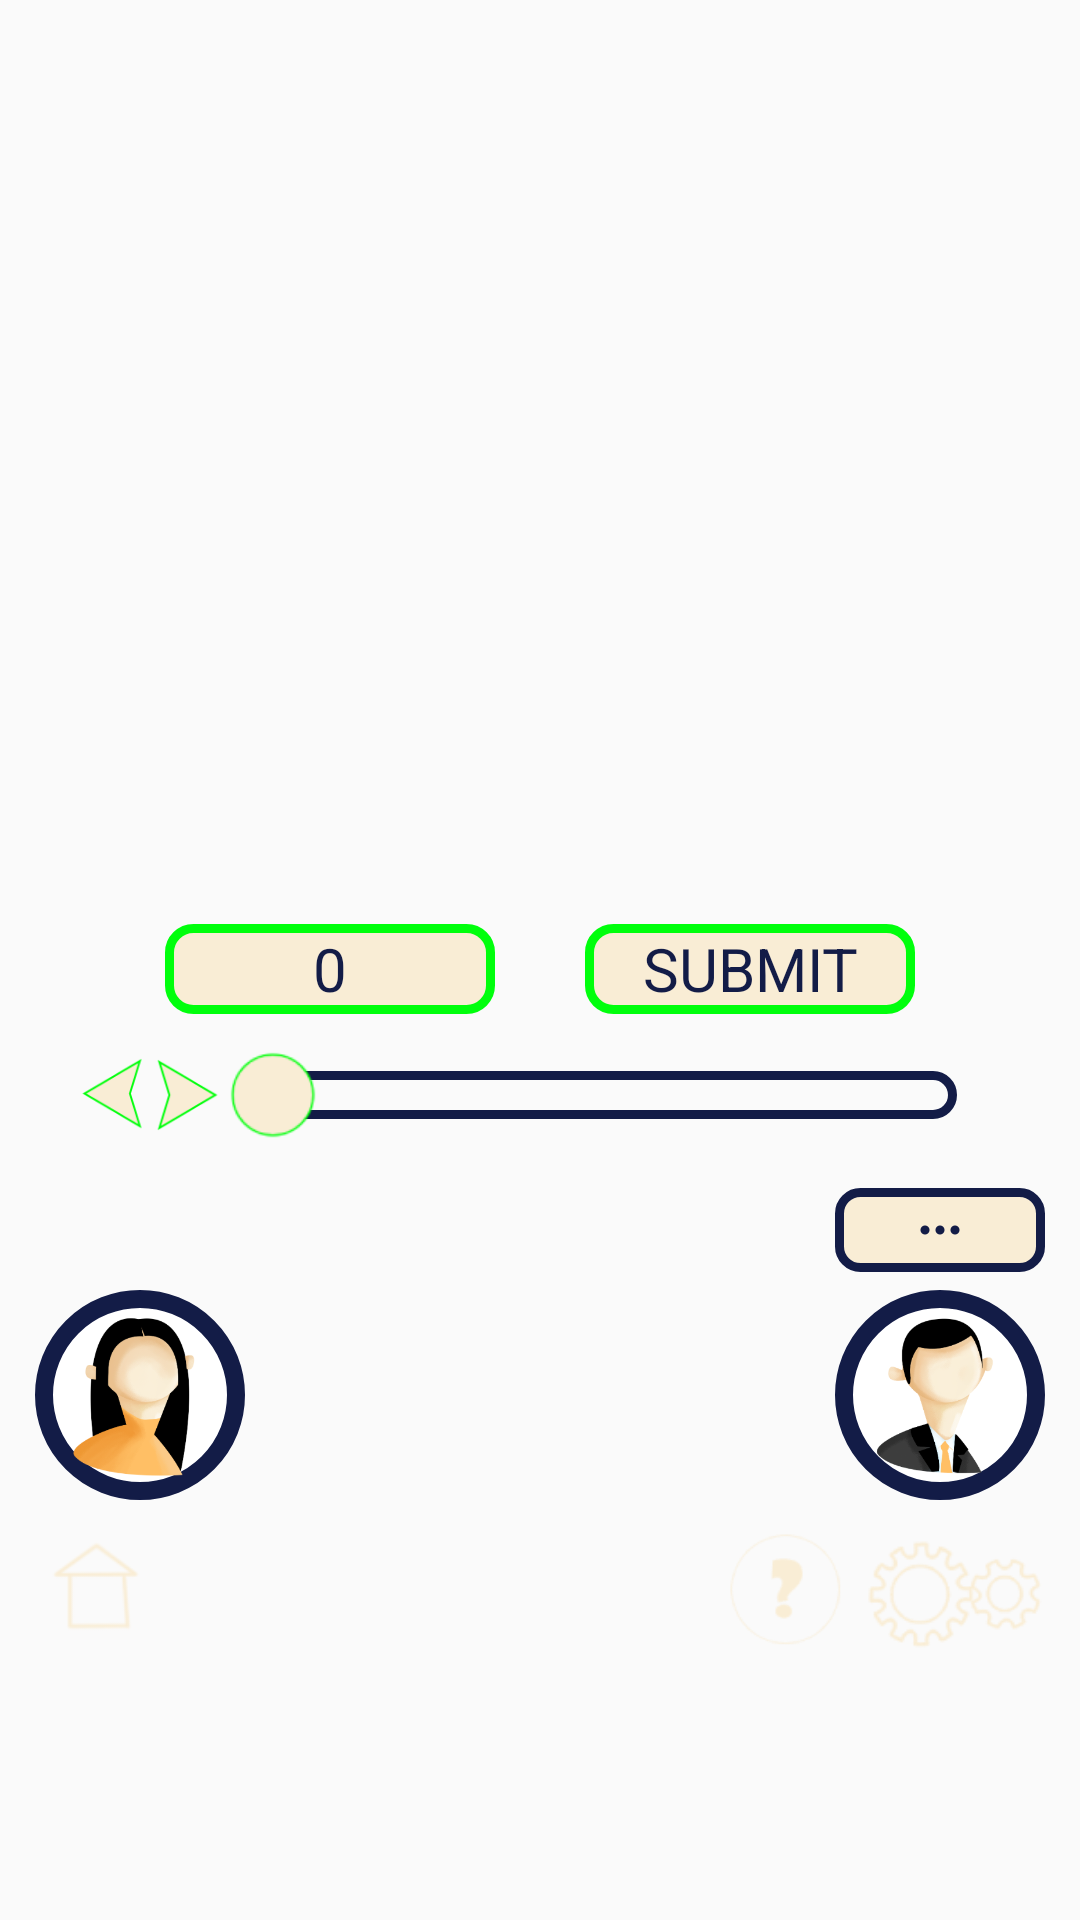

Reconstruct the res/layout file that produces this screen, plus the resources it refers to.
<!-- AndroidManifest.xml: application theme AppTheme -->
<!-- res/layout/fragment_game.xml -->
<?xml version="1.0" encoding="utf-8"?>
<FrameLayout xmlns:android="http://schemas.android.com/apk/res/android"
    xmlns:tools="http://schemas.android.com/tools"
    android:layout_width="match_parent"
    android:layout_height="match_parent"
    tools:context=".views.game.GameFragment">

    <ImageView
        android:id="@+id/backgroundIV"
        android:layout_width="match_parent"
        android:layout_height="match_parent" />

    <LinearLayout
        android:layout_width="match_parent"
        android:layout_height="match_parent"
        android:orientation="vertical">

        <ImageView
            android:id="@+id/questionImageView"
            android:layout_width="300dp"
            android:layout_height="300dp"
            android:layout_gravity="center_horizontal" />

        <LinearLayout
            android:layout_width="match_parent"
            android:layout_height="wrap_content"
            android:layout_marginTop="8dp"
            android:gravity="center_horizontal"
            android:orientation="horizontal">

            <TextView
                android:id="@+id/progressView"
                android:layout_width="110dp"
                android:layout_height="30dp"
                android:background="@drawable/game_button_background"
                android:gravity="center"
                android:text="0"
                android:textColor="@color/darkBlue"
                android:textSize="20sp" />

            <TextView
                android:id="@+id/submit"
                android:layout_width="110dp"
                android:layout_height="30dp"
                android:layout_marginStart="30dp"
                android:background="@drawable/game_button_background"
                android:gravity="center"
                android:text="SUBMIT"
                android:textColor="@color/darkBlue"
                android:textSize="20sp" />
        </LinearLayout>

        <LinearLayout
            android:layout_width="wrap_content"
            android:layout_height="wrap_content"
            android:layout_gravity="center_horizontal"
            android:layout_marginTop="12dp"
            android:gravity="center_horizontal"
            android:orientation="horizontal">

            <ImageView
                android:id="@+id/leftArrow"
                android:layout_width="25dp"
                android:layout_height="25dp"
                android:layout_gravity="center_vertical"
                android:src="@drawable/ic_left_arrow" />

            <ImageView
                android:id="@+id/rightArrow"
                android:layout_width="25dp"
                android:layout_height="25dp"
                android:layout_gravity="center_vertical"
                android:src="@drawable/ic_right_arrow" />

            <SeekBar
                android:id="@+id/seekBar"
                android:layout_width="260dp"
                android:layout_height="30dp"
                android:layout_gravity="center_vertical"
                android:max="100"
                android:progress="0"
                android:progressDrawable="@drawable/progress_drawable"
                android:splitTrack="false"
                android:thumb="@drawable/ic_thumb"
                tools:ignore="UnusedAttribute" />

        </LinearLayout>

        <LinearLayout
            android:layout_width="wrap_content"
            android:layout_height="wrap_content"
            android:layout_gravity="center_horizontal"
            android:layout_marginTop="16dp"
            android:gravity="bottom"
            android:orientation="horizontal">

            <ImageView
                android:id="@+id/myImageView"
                android:layout_width="70dp"
                android:layout_height="70dp"
                android:layout_gravity="bottom"
                android:background="@drawable/profile_background_game"
                android:padding="6dp"
                android:src="@drawable/face1" />

            <LinearLayout
                android:id="@+id/questionLayout"
                android:layout_width="200dp"
                android:layout_height="20dp"
                android:layout_marginStart="-2dp"
                android:layout_marginEnd="-2dp"
                android:layout_marginBottom="14dp"
                android:orientation="horizontal">

            </LinearLayout>

            <LinearLayout
                android:layout_width="70dp"
                android:layout_height="wrap_content"
                android:gravity="center_horizontal"
                android:orientation="vertical">

                <ImageView
                    android:layout_width="70dp"
                    android:layout_height="28dp"
                    android:layout_gravity="center_horizontal"
                    android:background="@drawable/more_background"
                    android:paddingStart="26dp"
                    android:paddingTop="5dp"
                    android:paddingEnd="26dp"
                    android:paddingBottom="5dp"
                    android:src="@drawable/ic_more" />

                <ImageView
                    android:id="@+id/opponentImageView"
                    android:layout_width="70dp"
                    android:layout_height="70dp"
                    android:layout_gravity="bottom"
                    android:layout_marginTop="6dp"
                    android:background="@drawable/profile_background_game"
                    android:padding="6dp"
                    android:src="@drawable/face0" />
            </LinearLayout>

        </LinearLayout>

        <RelativeLayout
            android:layout_width="match_parent"
            android:layout_height="wrap_content"
            android:layout_marginLeft="12dp"
            android:layout_marginRight="12dp">

            <ImageView
                android:id="@+id/settingButton"
                android:layout_width="60dp"
                android:layout_height="60dp"
                android:layout_alignParentEnd="true"
                android:layout_centerVertical="true"
                android:src="@drawable/ic_settings" />

            <ImageView
                android:id="@+id/helpButton"
                android:layout_width="40dp"
                android:layout_height="40dp"
                android:layout_centerVertical="true"
                android:layout_marginEnd="6dp"
                android:layout_toStartOf="@id/settingButton"
                android:src="@drawable/ic_help" />

            <ImageView
                android:id="@+id/homeButton"
                android:layout_width="40dp"
                android:layout_height="40dp"
                android:layout_alignParentStart="true"
                android:layout_centerVertical="true"
                android:src="@drawable/ic_home" />

        </RelativeLayout>


        <TextView
            android:id="@+id/questionTextView"
            android:layout_width="match_parent"
            android:layout_height="wrap_content"
            android:layout_marginStart="32dp"
            android:layout_marginTop="16dp"
            android:layout_marginEnd="32dp"
            android:visibility="gone" />

    </LinearLayout>
</FrameLayout>
<!-- resources referenced by this layout -->
<resources>
  <color name="darkBlue">#131c47</color>
  <!-- drawable face0: png bitmap (drawable-hdpi, 13845 bytes) -->
  <!-- drawable face1: png bitmap (drawable-hdpi, 14478 bytes) -->
  <!-- drawable game_button_background (drawable) -->
  <?xml version="1.0" encoding="utf-8"?>
  <shape android:shape="rectangle" xmlns:android="http://schemas.android.com/apk/res/android">
      <stroke android:color="@color/green"
          android:width="3dp"/>
      <corners android:radius="8dp"/>
      <solid android:color="@color/beige"/>
  </shape>
  <!-- drawable ic_help: png bitmap (drawable-hdpi, 3059 bytes) -->
  <!-- drawable ic_home: png bitmap (drawable, 25188 bytes) -->
  <!-- drawable ic_left_arrow: png bitmap (drawable-hdpi, 1579 bytes) -->
  <!-- drawable ic_more: png bitmap (drawable-hdpi, 214 bytes) -->
  <!-- drawable ic_right_arrow: png bitmap (drawable-hdpi, 1639 bytes) -->
  <!-- drawable ic_settings: png bitmap (drawable-hdpi, 7609 bytes) -->
  <!-- drawable ic_thumb: png bitmap (drawable-hdpi, 1902 bytes) -->
  <!-- drawable more_background (drawable) -->
  <?xml version="1.0" encoding="utf-8"?>
  <shape android:shape="rectangle" xmlns:android="http://schemas.android.com/apk/res/android">
      <stroke android:width="3dp"
          android:color="@color/darkBlue"/>
      <solid android:color="@color/beige"/>
      <corners android:radius="7dp"/>
  </shape>
  <!-- drawable profile_background_game (drawable) -->
  <?xml version="1.0" encoding="utf-8"?>
  <shape xmlns:android="http://schemas.android.com/apk/res/android"
      android:shape="rectangle">
      <stroke
          android:width="6dp"
          android:color="@color/darkBlue" />
      <corners android:radius="140dp" />
      <solid android:color="@android:color/white" />
  </shape>
  <!-- drawable progress_drawable (drawable) -->
  <?xml version="1.0" encoding="utf-8"?>
  <shape android:shape="rectangle" xmlns:android="http://schemas.android.com/apk/res/android">
      <corners android:radius="11dp"/>
      <stroke android:color="@color/darkBlue"
          android:width="3dp"/>
  </shape>
  <style name="AppTheme" parent="Theme.AppCompat.Light.DarkActionBar">
          
          <item name="colorPrimary">@color/colorPrimary</item>
          <item name="colorPrimaryDark">@color/titleTextColor</item>
          <item name="colorAccent">@color/colorAccent</item>
          <item name="windowActionBar">false</item>
          <item name="windowNoTitle">true</item>
      </style>
  <color name="green">#00FF0C</color>
  <color name="beige">#f9edd5</color>
  <color name="colorPrimary">#3F51B5</color>
  <color name="titleTextColor">#fe6458</color>
  <color name="colorAccent">#FF4081</color>
</resources>
